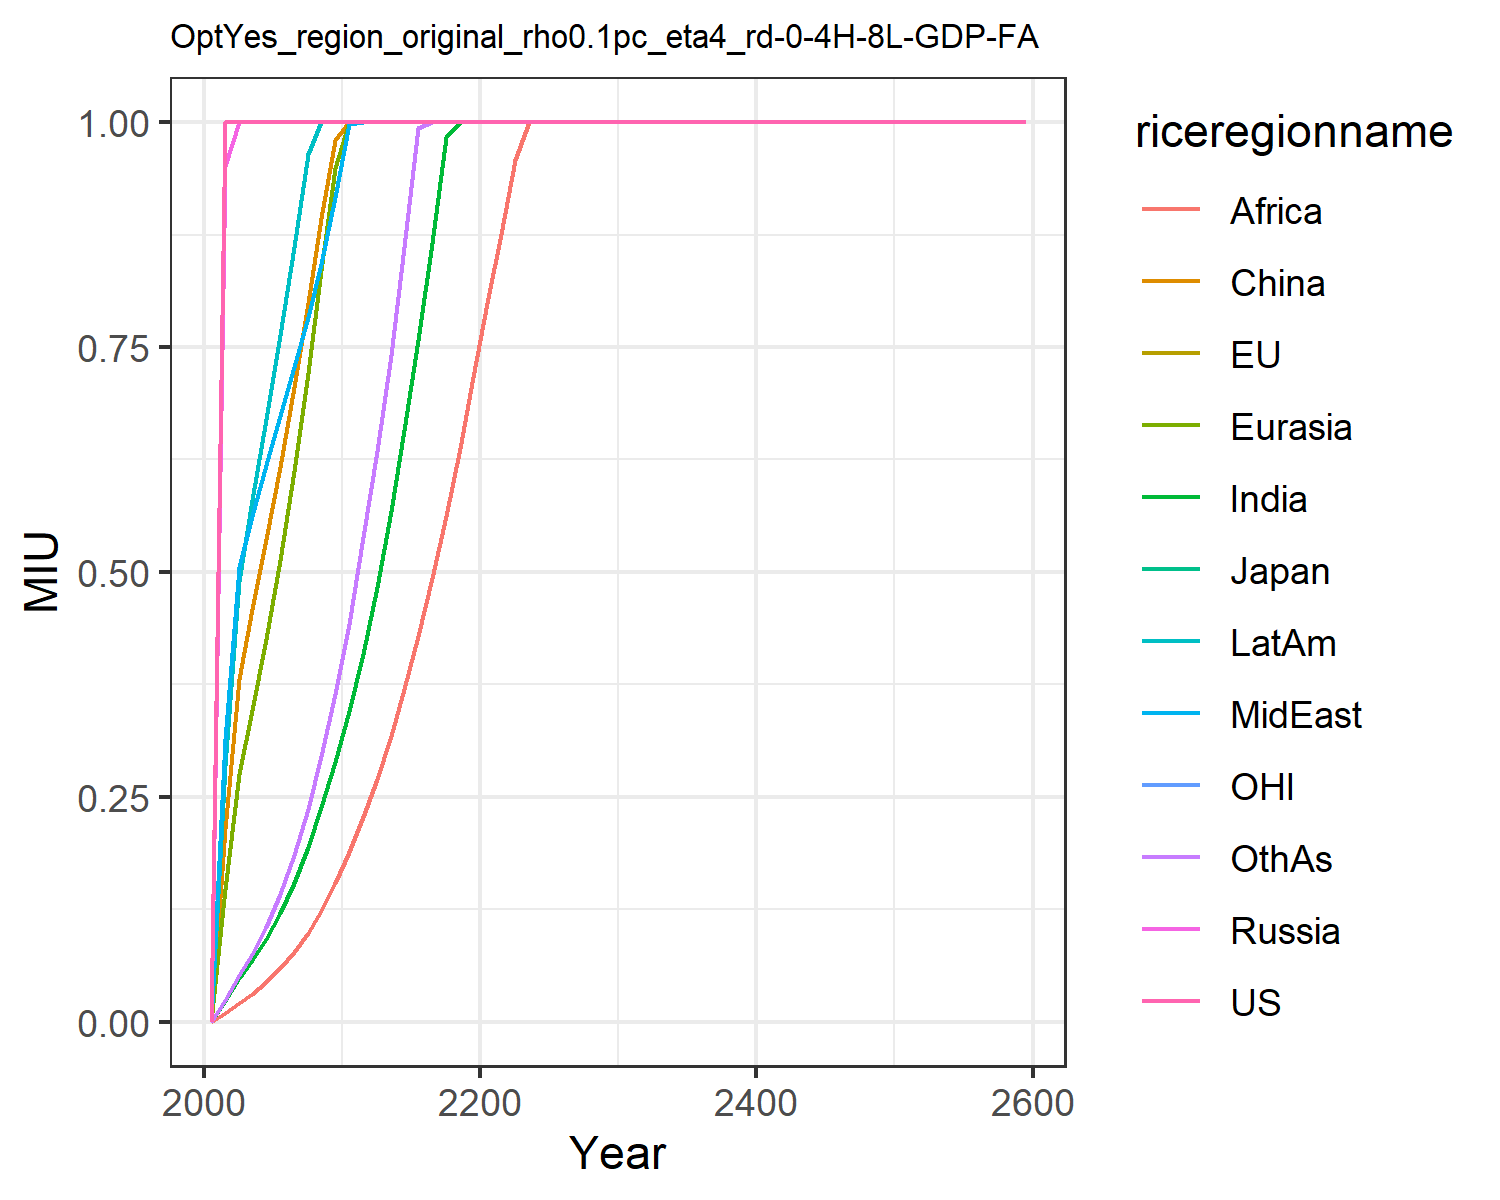

Values plotted in this chart, from the file beside it:
0.0, 0.0, 0.0, 0.0, 0.0, 0.0, 0.0, 0.0, 0.0, 0.0, 0.0, 0.0
1.0, 1.0, 1.0, 0.9513, 0.1473, 0.2148, 0.02315, 0.3143, 0.009839, 0.2847, 1.0, 0.02432
1.0, 1.0, 1.0, 1.0, 0.2749, 0.3809, 0.04862, 0.5054, 0.02132, 0.4903, 1.0, 0.05245
1.0, 1.0, 1.0, 1.0, 0.3471, 0.4587, 0.06811, 0.5622, 0.03091, 0.5803, 1.0, 0.07575
1.0, 1.0, 1.0, 1.0, 0.4251, 0.5363, 0.09219, 0.6191, 0.04365, 0.6704, 1.0, 0.1055
1.0, 1.0, 1.0, 1.0, 0.5129, 0.6165, 0.121, 0.6736, 0.05935, 0.7628, 1.0, 0.1419
1.0, 1.0, 1.0, 1.0, 0.6125, 0.7055, 0.1547, 0.7275, 0.07721, 0.8613, 1.0, 0.1851
1.0, 1.0, 1.0, 1.0, 0.7209, 0.7985, 0.1938, 0.7839, 0.09821, 0.9647, 1.0, 0.2361
1.0, 1.0, 1.0, 1.0, 0.8357, 0.8938, 0.2382, 0.8428, 0.1228, 1.0, 1.0, 0.295
1.0, 1.0, 1.0, 1.0, 0.9488, 0.9806, 0.2882, 0.9169, 0.1537, 1.0, 1.0, 0.3644
1.0, 1.0, 1.0, 1.0, 1.0, 1.0, 0.3449, 0.9982, 0.1891, 1.0, 1.0, 0.4419
1.0, 1.0, 1.0, 1.0, 1.0, 1.0, 0.4085, 1.0, 0.2279, 1.0, 1.0, 0.5385
1.0, 1.0, 1.0, 1.0, 1.0, 1.0, 0.4837, 1.0, 0.2698, 1.0, 1.0, 0.6342
1.0, 1.0, 1.0, 1.0, 1.0, 1.0, 0.5672, 1.0, 0.3177, 1.0, 1.0, 0.7417
1.0, 1.0, 1.0, 1.0, 1.0, 1.0, 0.6577, 1.0, 0.3704, 1.0, 1.0, 0.8617
1.0, 1.0, 1.0, 1.0, 1.0, 1.0, 0.7573, 1.0, 0.4292, 1.0, 1.0, 0.9938
1.0, 1.0, 1.0, 1.0, 1.0, 1.0, 0.8653, 1.0, 0.4932, 1.0, 1.0, 1.0
1.0, 1.0, 1.0, 1.0, 1.0, 1.0, 0.9833, 1.0, 0.5623, 1.0, 1.0, 1.0
1.0, 1.0, 1.0, 1.0, 1.0, 1.0, 1.0, 1.0, 0.6373, 1.0, 1.0, 1.0
1.0, 1.0, 1.0, 1.0, 1.0, 1.0, 1.0, 1.0, 0.7167, 1.0, 1.0, 1.0
1.0, 1.0, 1.0, 1.0, 1.0, 1.0, 1.0, 1.0, 0.7986, 1.0, 1.0, 1.0
1.0, 1.0, 1.0, 1.0, 1.0, 1.0, 1.0, 1.0, 0.8753, 1.0, 1.0, 1.0
1.0, 1.0, 1.0, 1.0, 1.0, 1.0, 1.0, 1.0, 0.9576, 1.0, 1.0, 1.0
1.0, 1.0, 1.0, 1.0, 1.0, 1.0, 1.0, 1.0, 1.0, 1.0, 1.0, 1.0
1.0, 1.0, 1.0, 1.0, 1.0, 1.0, 1.0, 1.0, 1.0, 1.0, 1.0, 1.0
1.0, 1.0, 1.0, 1.0, 1.0, 1.0, 1.0, 1.0, 1.0, 1.0, 1.0, 1.0
1.0, 1.0, 1.0, 1.0, 1.0, 1.0, 1.0, 1.0, 1.0, 1.0, 1.0, 1.0
1.0, 1.0, 1.0, 1.0, 1.0, 1.0, 1.0, 1.0, 1.0, 1.0, 1.0, 1.0
1.0, 1.0, 1.0, 1.0, 1.0, 1.0, 1.0, 1.0, 1.0, 1.0, 1.0, 1.0
1.0, 1.0, 1.0, 1.0, 1.0, 1.0, 1.0, 1.0, 1.0, 1.0, 1.0, 1.0
1.0, 1.0, 1.0, 1.0, 1.0, 1.0, 1.0, 1.0, 1.0, 1.0, 1.0, 1.0
1.0, 1.0, 1.0, 1.0, 1.0, 1.0, 1.0, 1.0, 1.0, 1.0, 1.0, 1.0
1.0, 1.0, 1.0, 1.0, 1.0, 1.0, 1.0, 1.0, 1.0, 1.0, 1.0, 1.0
1.0, 1.0, 1.0, 1.0, 1.0, 1.0, 1.0, 1.0, 1.0, 1.0, 1.0, 1.0
1.0, 1.0, 1.0, 1.0, 1.0, 1.0, 1.0, 1.0, 1.0, 1.0, 1.0, 1.0
1.0, 1.0, 1.0, 1.0, 1.0, 1.0, 1.0, 1.0, 1.0, 1.0, 1.0, 1.0
1.0, 1.0, 1.0, 1.0, 1.0, 1.0, 1.0, 1.0, 1.0, 1.0, 1.0, 1.0
1.0, 1.0, 1.0, 1.0, 1.0, 1.0, 1.0, 1.0, 1.0, 1.0, 1.0, 1.0
1.0, 1.0, 1.0, 1.0, 1.0, 1.0, 1.0, 1.0, 1.0, 1.0, 1.0, 1.0
1.0, 1.0, 1.0, 1.0, 1.0, 1.0, 1.0, 1.0, 1.0, 1.0, 1.0, 1.0
1.0, 1.0, 1.0, 1.0, 1.0, 1.0, 1.0, 1.0, 1.0, 1.0, 1.0, 1.0
1.0, 1.0, 1.0, 1.0, 1.0, 1.0, 1.0, 1.0, 1.0, 1.0, 1.0, 1.0
1.0, 1.0, 1.0, 1.0, 1.0, 1.0, 1.0, 1.0, 1.0, 1.0, 1.0, 1.0
1.0, 1.0, 1.0, 1.0, 1.0, 1.0, 1.0, 1.0, 1.0, 1.0, 1.0, 1.0
1.0, 1.0, 1.0, 1.0, 1.0, 1.0, 1.0, 1.0, 1.0, 1.0, 1.0, 1.0
1.0, 1.0, 1.0, 1.0, 1.0, 1.0, 1.0, 1.0, 1.0, 1.0, 1.0, 1.0
1.0, 1.0, 1.0, 1.0, 1.0, 1.0, 1.0, 1.0, 1.0, 1.0, 1.0, 1.0
1.0, 1.0, 1.0, 1.0, 1.0, 1.0, 1.0, 1.0, 1.0, 1.0, 1.0, 1.0
1.0, 1.0, 1.0, 1.0, 1.0, 1.0, 1.0, 1.0, 1.0, 1.0, 1.0, 1.0
1.0, 1.0, 1.0, 1.0, 1.0, 1.0, 1.0, 1.0, 1.0, 1.0, 1.0, 1.0
1.0, 1.0, 1.0, 1.0, 1.0, 1.0, 1.0, 1.0, 1.0, 1.0, 1.0, 1.0
1.0, 1.0, 1.0, 1.0, 1.0, 1.0, 1.0, 1.0, 1.0, 1.0, 1.0, 1.0
1.0, 1.0, 1.0, 1.0, 1.0, 1.0, 1.0, 1.0, 1.0, 1.0, 1.0, 1.0
1.0, 1.0, 1.0, 1.0, 1.0, 1.0, 1.0, 1.0, 1.0, 1.0, 1.0, 1.0
1.0, 1.0, 1.0, 1.0, 1.0, 1.0, 1.0, 1.0, 1.0, 1.0, 1.0, 1.0
1.0, 1.0, 1.0, 1.0, 1.0, 1.0, 1.0, 1.0, 1.0, 1.0, 1.0, 1.0
1.0, 1.0, 1.0, 1.0, 1.0, 1.0, 1.0, 1.0, 1.0, 1.0, 1.0, 1.0
1.0, 1.0, 1.0, 1.0, 1.0, 1.0, 1.0, 1.0, 1.0, 1.0, 1.0, 1.0
1.0, 1.0, 1.0, 1.0, 1.0, 1.0, 1.0, 1.0, 1.0, 1.0, 1.0, 1.0
1.0, 1.0, 1.0, 1.0, 1.0, 1.0, 1.0, 1.0, 1.0, 1.0, 1.0, 1.0
